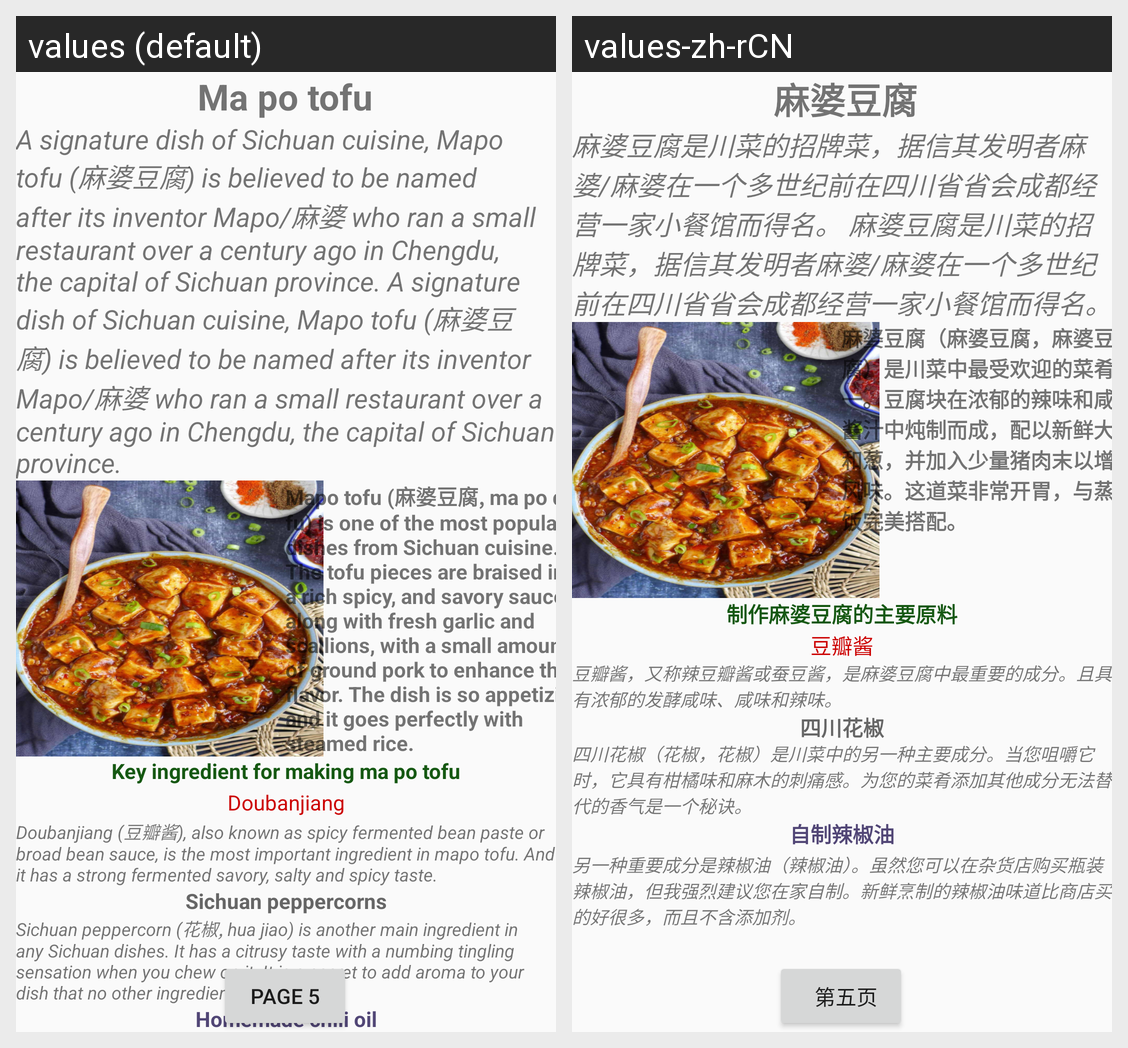

For this localized Android screen grid, give each drawn string resource with its value in every locale shown.
Android screen res/layout/mo_po_tofu.xml rendered under 2 locales, left to right: values (default), values-zh-rCN. Device: Nexus 5 (rendered at 1080×1920; each locale shown at half size, 540×960, under a caption strip naming it); theme Theme.Chinese_food.
Strings drawn on this screen, with the default value and each locale's value (text and hints the layout hard-codes, and strings that could not be matched under every locale, appear in the picture but are not listed):

mo_po_tofu
  values: Ma po tofu
  values-zh-rCN:  麻婆豆腐

tofu
  values: A signature dish of Sichuan cuisine, Mapo tofu (麻婆豆腐) is believed to be named after its inventor Mapo/麻婆 who ran a small restaurant over a century ago in Chengdu, the capital of Sichuan province. A signature dish of Sichuan cuisine, Mapo tofu (麻婆豆腐) is believed to be named after its inventor Mapo/麻婆 who ran a small restaurant over a century ago in Chengdu, the capital of Sichuan province.
  values-zh-rCN: 麻婆豆腐是川菜的招牌菜，据信其发明者麻婆/麻婆在一个多世纪前在四川省省会成都经营一家小餐馆而得名。 麻婆豆腐是川菜的招牌菜，据信其发明者麻婆/麻婆在一个多世纪前在四川省省会成都经营一家小餐馆而得名。

tofu2
  values: Mapo tofu (麻婆豆腐, ma po dou fu) is one of the most popular dishes from Sichuan cuisine. The tofu pieces are braised in a rich spicy, and savory sauce along with fresh garlic and scallions, with a small amount of ground pork to enhance the flavor. The dish is so appetizing and it goes perfectly with steamed rice.
  values-zh-rCN: 麻婆豆腐（麻婆豆腐，麻婆豆腐）是川菜中最受欢迎的菜肴之一。豆腐块在浓郁的辣味和咸味酱汁中炖制而成，配以新鲜大蒜和葱，并加入少量猪肉末以增加风味。这道菜非常开胃，与蒸米饭完美搭配。

mo_po_tofu1
  values: Key ingredient for making ma po tofu
  values-zh-rCN: 制作麻婆豆腐的主要原料

mo_po_tofu2
  values: Doubanjiang
  values-zh-rCN: 豆瓣酱

tofu3
  values: Doubanjiang (豆瓣酱), also known as spicy fermented bean paste or broad bean sauce, is the most important ingredient in mapo tofu. And it has a strong fermented savory, salty and spicy taste.
  values-zh-rCN: 豆瓣酱，又称辣豆瓣酱或蚕豆酱，是麻婆豆腐中最重要的成分。且具有浓郁的发酵咸味、咸味和辣味。

mo_po_tofu3
  values: Sichuan peppercorns
  values-zh-rCN: 四川花椒

tofu4
  values: Sichuan peppercorn (花椒, hua jiao) is another main ingredient in any Sichuan dishes. It has a citrusy taste with a numbing tingling sensation when you chew on it. It is a secret to add aroma to your dish that no other ingredient can replace.
  values-zh-rCN: 四川花椒（花椒，花椒）是川菜中的另一种主要成分。当您咀嚼它时，它具有柑橘味和麻木的刺痛感。为您的菜肴添加其他成分无法替代的香气是一个秘诀。

mo_po_tofu4
  values: Homemade chili oil
  values-zh-rCN: 自制辣椒油

mo_po_tofu_button
  values: Page 5
  values-zh-rCN:   第五页
